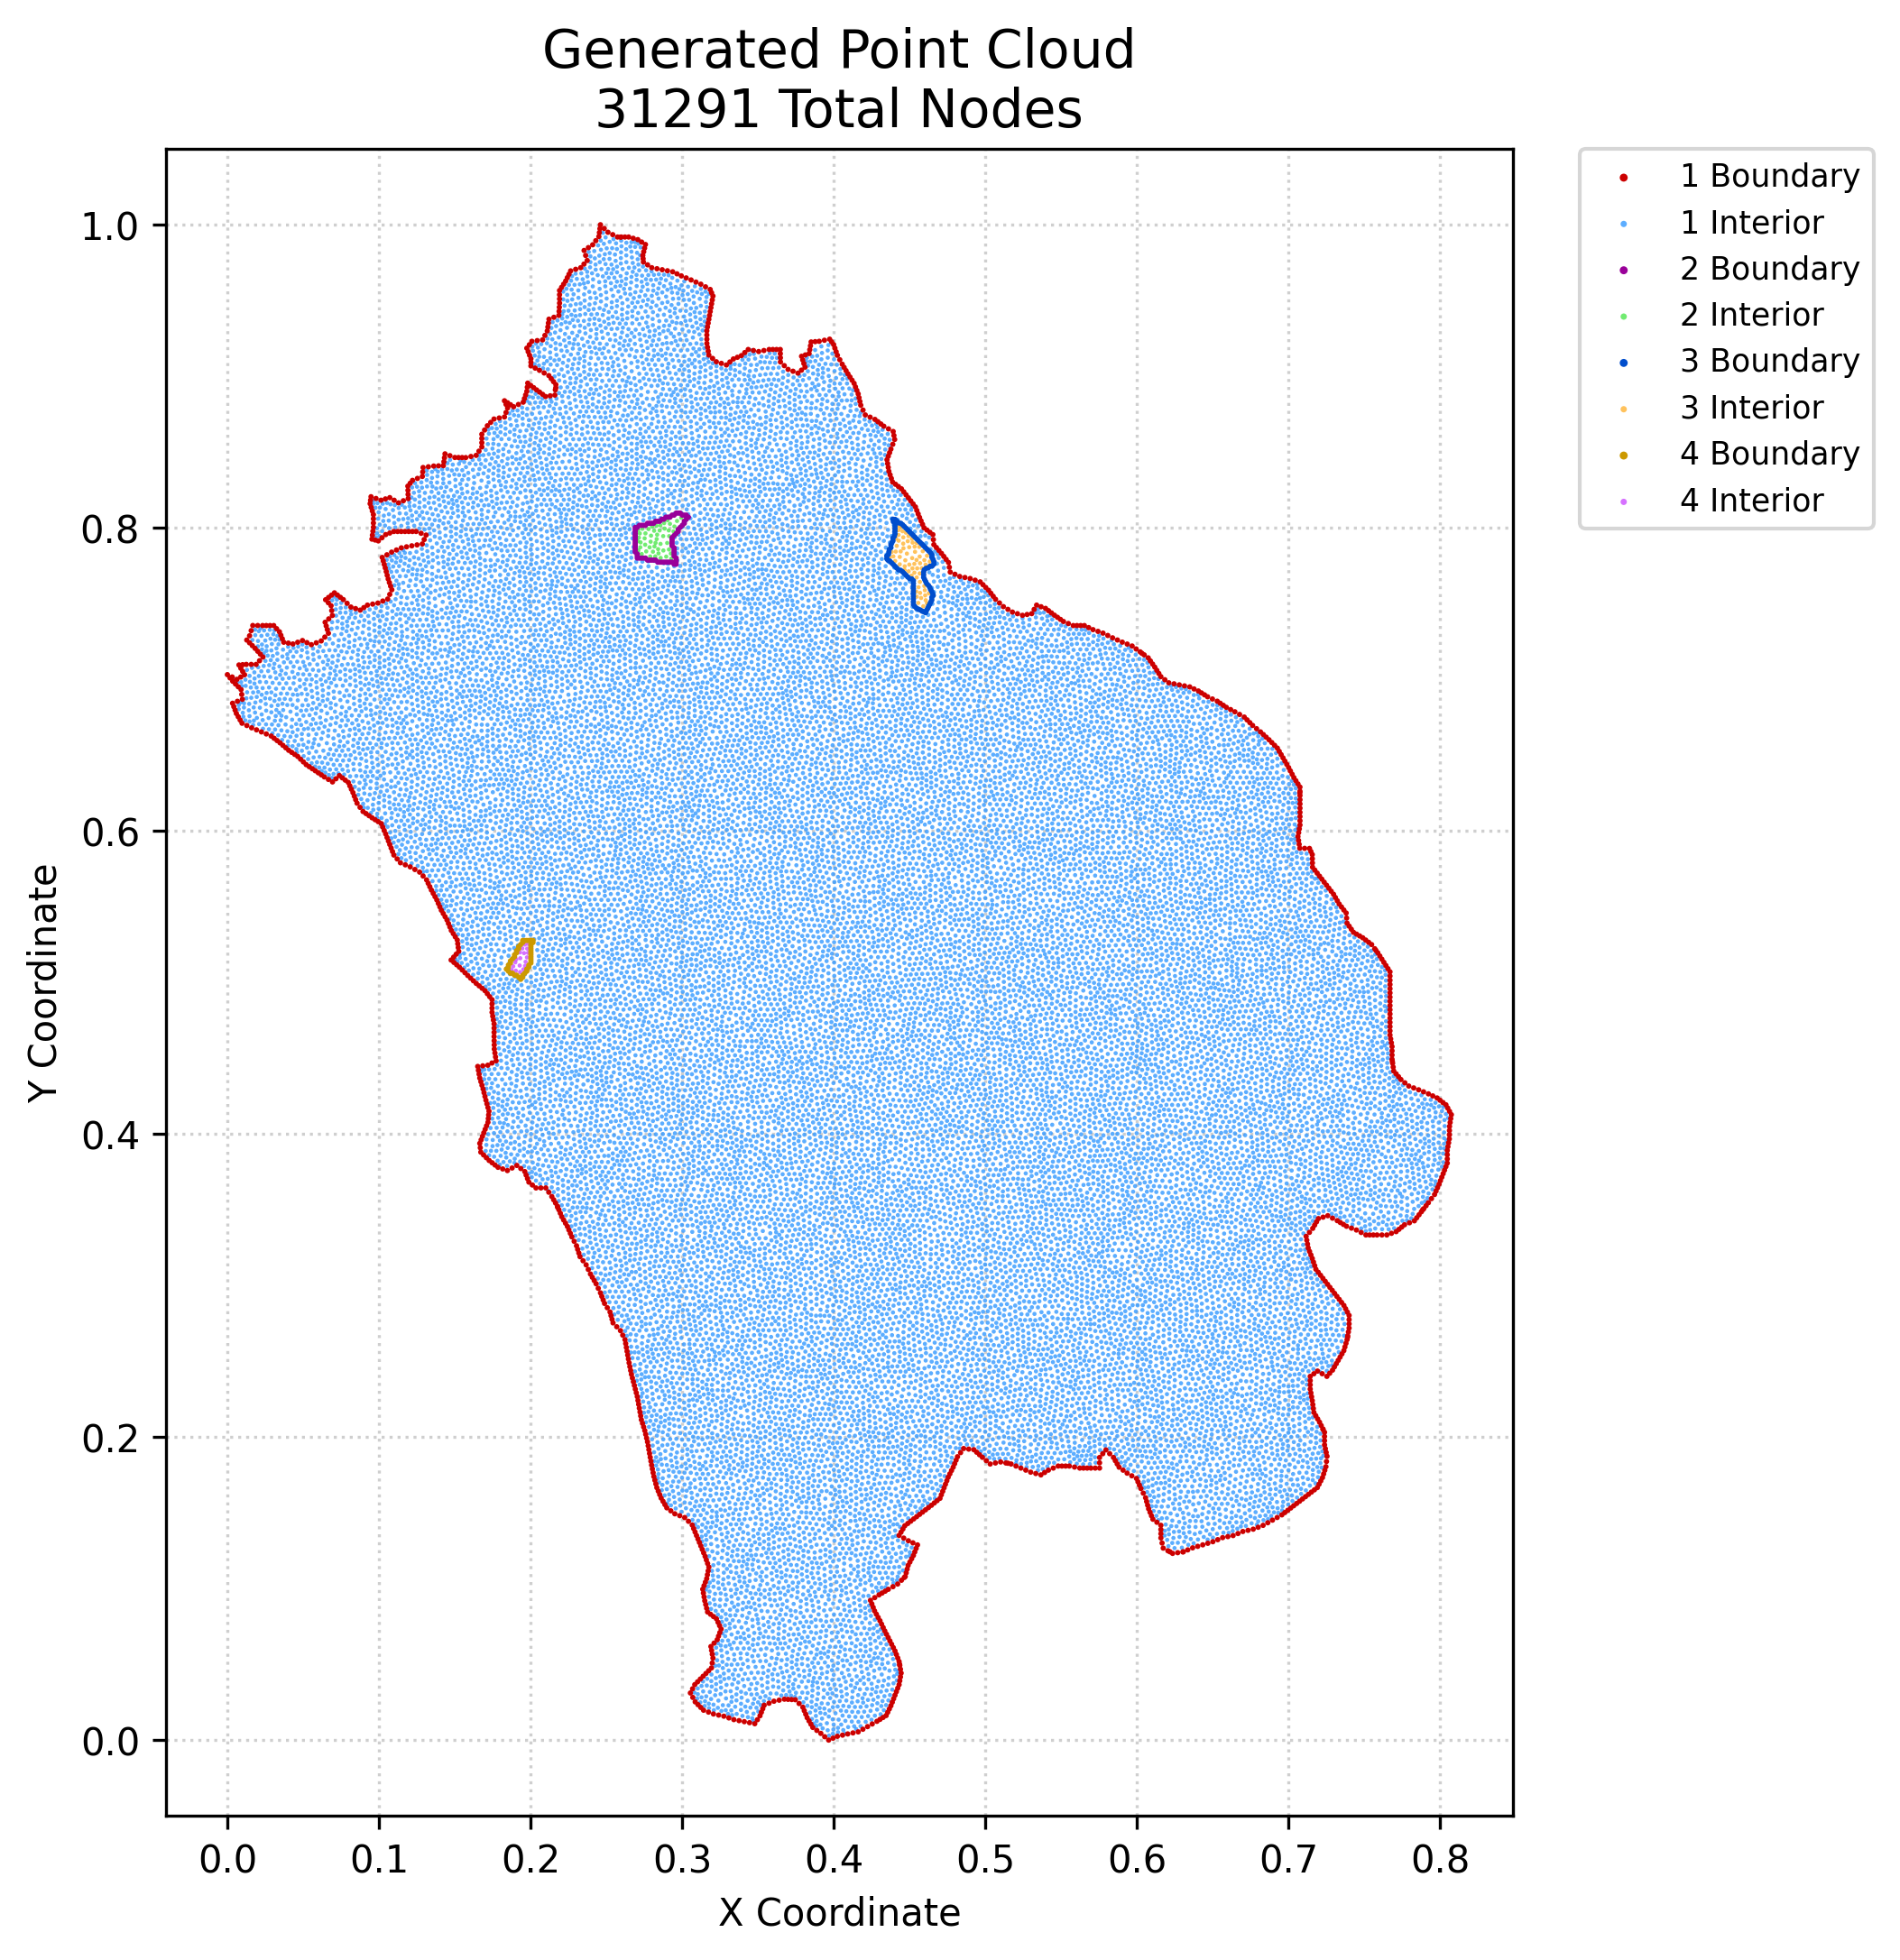

The table this chart was drawn from, first rows:
x, y, region, classification
0.0, 0.7031, 1, boundary
0.001758, 0.7009, 1, boundary
0.003159, 0.7016, 1, boundary
0.00341, 0.6842, 1, boundary
0.003516, 0.6988, 1, boundary
0.004248, 0.682, 1, boundary
0.005086, 0.6797, 1, boundary
0.005354, 0.6969, 1, boundary
0.005924, 0.6775, 1, boundary
0.006318, 0.7, 1, boundary
0.006648, 0.6855, 1, boundary
0.007167, 0.6753, 1, boundary
0.007191, 0.6951, 1, boundary
0.007641, 0.7095, 1, boundary
0.00841, 0.6732, 1, boundary
0.009029, 0.6933, 1, boundary
0.00882, 0.7015, 1, boundary
0.008868, 0.7073, 1, boundary
0.009652, 0.671, 1, boundary
0.009458, 0.69, 1, boundary
0.009887, 0.6868, 1, boundary
0.0101, 0.7052, 1, boundary
0.01007, 0.7097, 1, boundary
0.01132, 0.703, 1, boundary
0.01249, 0.7099, 1, boundary
0.01282, 0.6695, 1, boundary
0.01278, 0.7259, 1, boundary
0.01462, 0.7241, 1, boundary
0.01464, 0.7287, 1, boundary
0.01572, 0.7099, 1, boundary
0.0157, 0.7321, 1, boundary
0.01599, 0.668, 1, boundary
0.01646, 0.7223, 1, boundary
0.01676, 0.7355, 1, boundary
0.0183, 0.7204, 1, boundary
0.01894, 0.7099, 1, boundary
0.01922, 0.6667, 1, boundary
0.02002, 0.7185, 1, boundary
0.02, 0.7355, 1, boundary
0.02121, 0.7123, 1, boundary
0.02174, 0.7166, 1, boundary
0.02244, 0.6653, 1, boundary
0.02323, 0.7355, 1, boundary
0.02347, 0.7147, 1, boundary
0.02566, 0.664, 1, boundary
0.02568, 0.7355, 1, boundary
0.02812, 0.7355, 1, boundary
0.02889, 0.6626, 1, boundary
0.03057, 0.7355, 1, boundary
0.03084, 0.6611, 1, boundary
0.03245, 0.7334, 1, boundary
0.03279, 0.6596, 1, boundary
0.03433, 0.7314, 1, boundary
0.03474, 0.6581, 1, boundary
0.03528, 0.7291, 1, boundary
0.03622, 0.7268, 1, boundary
0.03664, 0.6565, 1, boundary
0.03717, 0.7245, 1, boundary
0.03854, 0.6548, 1, boundary
0.0402, 0.7239, 1, boundary
... 31,231 more rows
